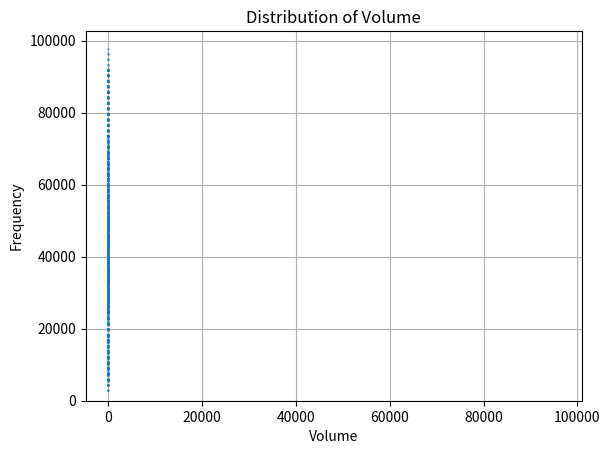

This chart was generated by the following Python code:
from datetime import datetime,timedelta
import time
import matplotlib.pyplot as plt
import seaborn as sns

import pandas as pd
import numpy as np
cols=['Date','Open','High','Low','Close','Volume','Market Cap']
df=pd.DataFrame(columns=cols)
# print(df)

total_rows=30

startdate=datetime.now()
currentdate=startdate.date()
print(currentdate)

enddate= currentdate+timedelta(days=30)
print(enddate)


data = pd.date_range(currentdate, enddate)

df = pd.DataFrame(data, columns=['Date'])
data1 = np.random.uniform(1000, 100000,  size=(total_rows,6))


df2 = pd.DataFrame(data1, columns= ['Open','High','Low','Close','Volume','Market Cap'])



# print(df2)
frames=[df, df2]
df3=pd.concat(frames)
print(df3.tail(10))
print(df3.describe())

plt.plot(df3['Close'],linestyle='dotted')
plt.title('Time Series Plot')
plt.xlabel('Date')
plt.ylabel('Value')


# Display the plot
plt.show()
df3['Volume'].hist()

plt.xlabel('Volume')
plt.ylabel('Frequency')
plt.title('Distribution of Volume')
plt.show()